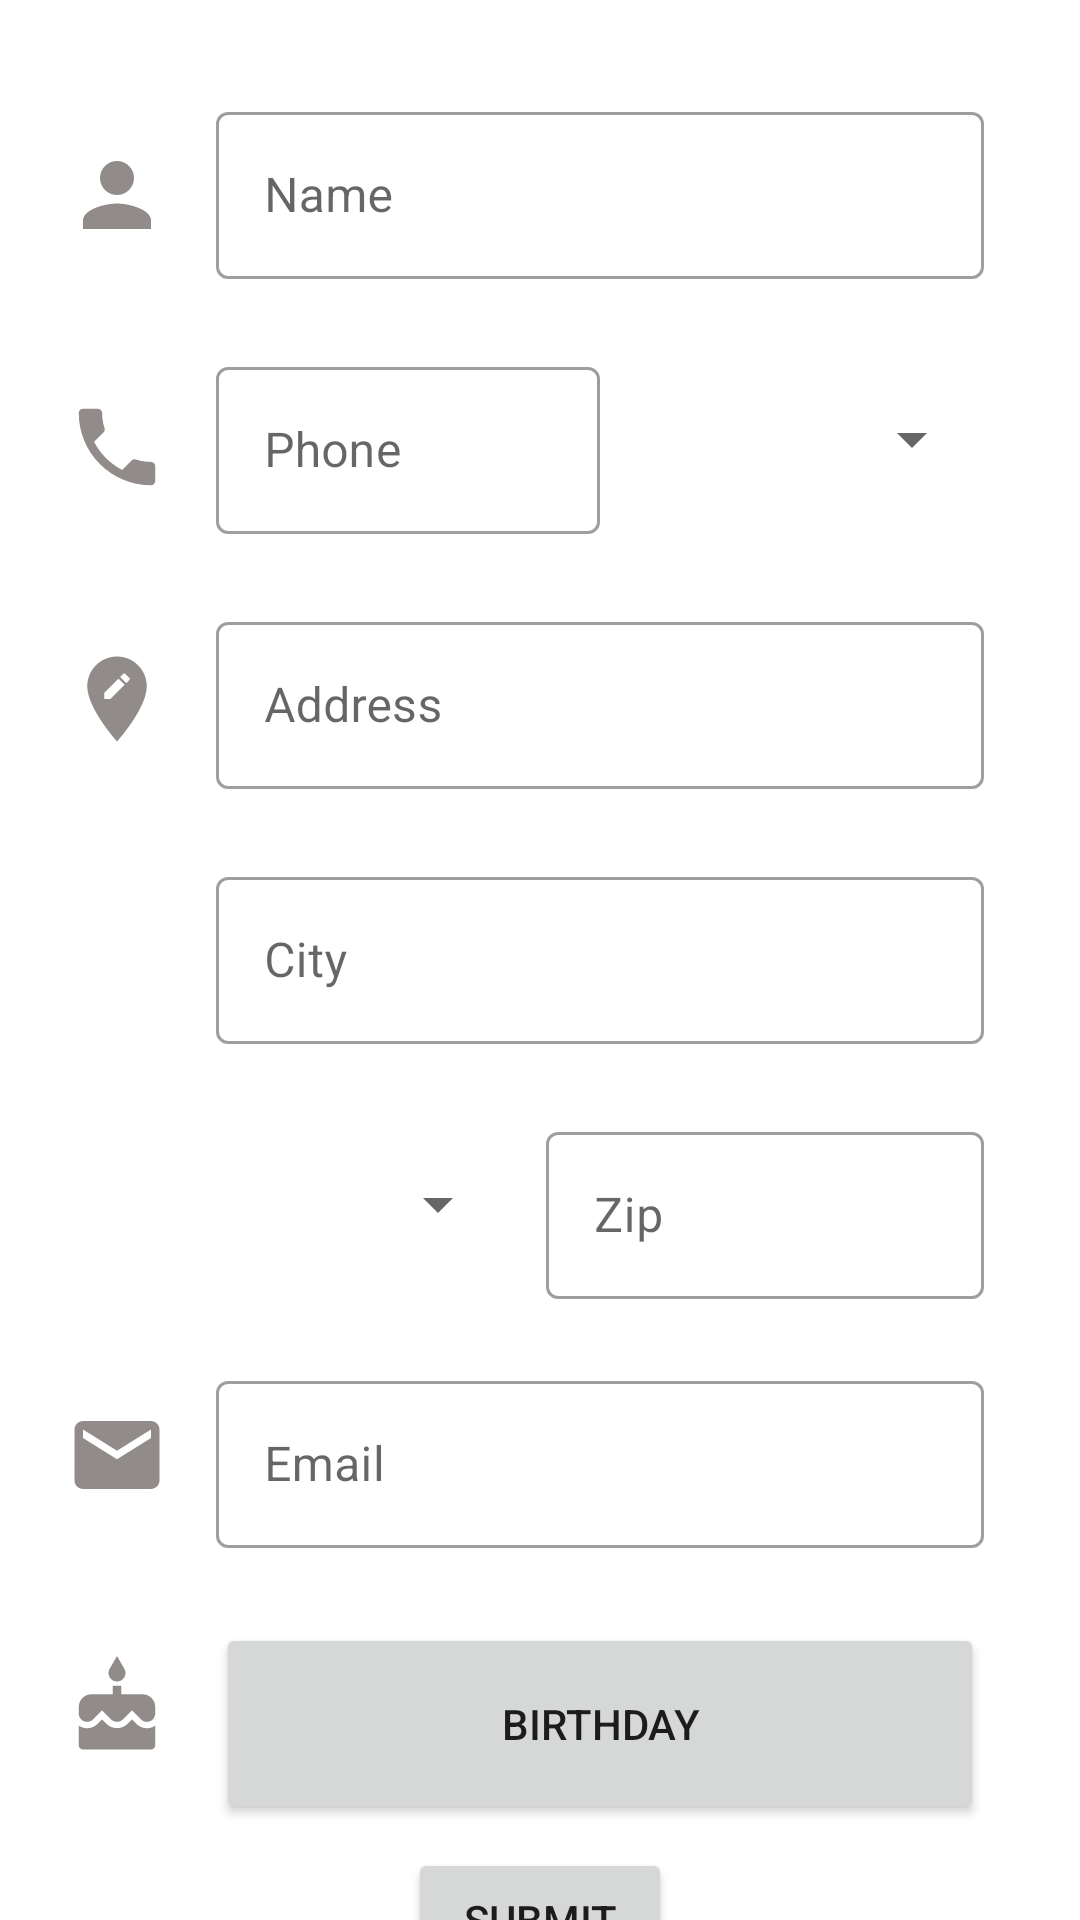

Here is an Android app screen rendered from its layout file. Give the layout XML and the strings, colors and styles it references.
<!-- AndroidManifest.xml: application theme Theme.EnterDetails -->
<!-- res/layout/activity_main.xml -->
<?xml version="1.0" encoding="utf-8"?>
<androidx.constraintlayout.widget.ConstraintLayout xmlns:android="http://schemas.android.com/apk/res/android"
    xmlns:app="http://schemas.android.com/apk/res-auto"
    xmlns:tools="http://schemas.android.com/tools"
    android:layout_width="match_parent"
    android:layout_height="match_parent"
    tools:context=".MainActivity">


    <ImageView
        android:id="@+id/imgPerson"
        android:layout_width="34dp"
        android:layout_height="34dp"
        android:layout_marginStart="22dp"
        android:layout_marginTop="48dp"
        app:layout_constraintStart_toStartOf="parent"
        app:layout_constraintTop_toTopOf="parent"
        app:srcCompat="@drawable/ic_baseline_person_24" />

    <com.google.android.material.textfield.TextInputLayout
        android:id="@+id/txtName"
        style="@style/Widget.MaterialComponents.TextInputLayout.OutlinedBox"
        android:layout_width="0dp"
        android:layout_height="wrap_content"
        android:layout_marginStart="16dp"
        android:layout_marginTop="32dp"
        android:layout_marginEnd="32dp"
        android:hint="@string/name"
        app:layout_constraintEnd_toEndOf="parent"
        app:layout_constraintHorizontal_bias="1.0"
        app:layout_constraintStart_toEndOf="@+id/imgPerson"
        app:layout_constraintTop_toTopOf="parent">

        <com.google.android.material.textfield.TextInputEditText
            android:layout_width="match_parent"
            android:layout_height="wrap_content"/>

    </com.google.android.material.textfield.TextInputLayout>

    <ImageView
        android:id="@+id/imgPhone"
        android:layout_width="34dp"
        android:layout_height="34dp"
        android:layout_marginStart="22dp"
        android:layout_marginTop="50dp"
        app:layout_constraintStart_toStartOf="parent"
        app:layout_constraintTop_toBottomOf="@+id/imgPerson"
        app:srcCompat="@drawable/ic_baseline_phone_24" />

    <com.google.android.material.textfield.TextInputLayout
        android:id="@+id/txtPhone"
        style="@style/Widget.MaterialComponents.TextInputLayout.OutlinedBox"
        android:layout_width="0dp"
        android:layout_height="wrap_content"
        android:layout_marginStart="16dp"
        android:layout_marginTop="24dp"
        android:layout_marginEnd="160dp"
        android:hint="@string/phone"
        app:layout_constraintEnd_toEndOf="parent"
        app:layout_constraintStart_toEndOf="@+id/imgPhone"
        app:layout_constraintTop_toBottomOf="@+id/txtName">

        <com.google.android.material.textfield.TextInputEditText
            android:layout_width="match_parent"
            android:layout_height="wrap_content" />

    </com.google.android.material.textfield.TextInputLayout>

    <Spinner
        android:id="@+id/spnArea"
        android:layout_width="0dp"
        android:layout_height="59dp"
        android:layout_marginStart="12dp"
        android:layout_marginTop="24dp"
        android:layout_marginEnd="32dp"
        app:layout_constraintEnd_toEndOf="parent"
        app:layout_constraintStart_toEndOf="@+id/txtPhone"
        app:layout_constraintTop_toBottomOf="@+id/txtName"/>

    <ImageView
        android:id="@+id/imgLocation"
        android:layout_width="34dp"
        android:layout_height="34dp"
        android:layout_marginStart="22dp"
        android:layout_marginTop="50dp"
        app:layout_constraintStart_toStartOf="parent"
        app:layout_constraintTop_toBottomOf="@+id/imgPhone"
        app:srcCompat="@drawable/ic_baseline_edit_location_24" />

    <com.google.android.material.textfield.TextInputLayout
        android:id="@+id/txtAddress"
        style="@style/Widget.MaterialComponents.TextInputLayout.OutlinedBox"
        android:layout_width="0dp"
        android:layout_height="wrap_content"
        android:layout_marginStart="16dp"
        android:layout_marginTop="24dp"
        android:layout_marginEnd="32dp"
        android:hint="@string/address"
        app:layout_constraintEnd_toEndOf="parent"
        app:layout_constraintStart_toEndOf="@+id/imgLocation"
        app:layout_constraintTop_toBottomOf="@+id/txtPhone">

        <com.google.android.material.textfield.TextInputEditText
            android:layout_width="match_parent"
            android:layout_height="wrap_content" />
    </com.google.android.material.textfield.TextInputLayout>

    <com.google.android.material.textfield.TextInputLayout
        android:id="@+id/txtCity"
        style="@style/Widget.MaterialComponents.TextInputLayout.OutlinedBox"
        android:layout_width="0dp"
        android:layout_height="wrap_content"
        android:layout_marginTop="24dp"
        android:hint="@string/city"
        app:layout_constraintEnd_toEndOf="@+id/txtAddress"
        app:layout_constraintHorizontal_bias="1.0"
        app:layout_constraintStart_toStartOf="@+id/txtAddress"
        app:layout_constraintTop_toBottomOf="@+id/txtAddress">

        <com.google.android.material.textfield.TextInputEditText
            android:layout_width="match_parent"
            android:layout_height="wrap_content" />
    </com.google.android.material.textfield.TextInputLayout>

    <com.google.android.material.textfield.TextInputLayout
        android:id="@+id/txtZip"
        style="@style/Widget.MaterialComponents.TextInputLayout.OutlinedBox"
        android:layout_width="146dp"
        android:layout_height="wrap_content"
        android:layout_marginTop="24dp"
        android:layout_marginEnd="32dp"
        android:hint="@string/zip"
        app:layout_constraintEnd_toEndOf="parent"
        app:layout_constraintTop_toBottomOf="@+id/txtCity">

        <com.google.android.material.textfield.TextInputEditText
            android:layout_width="match_parent"
            android:layout_height="wrap_content" />
    </com.google.android.material.textfield.TextInputLayout>

    <Spinner
        android:id="@+id/spnState"
        android:layout_width="0dp"
        android:layout_height="59dp"
        android:layout_marginTop="24dp"
        android:layout_marginEnd="12dp"
        app:layout_constraintEnd_toStartOf="@+id/txtZip"
        app:layout_constraintHorizontal_bias="0.0"
        app:layout_constraintStart_toStartOf="@+id/txtCity"
        app:layout_constraintTop_toBottomOf="@+id/txtCity" />


    <com.google.android.material.textfield.TextInputLayout
        android:id="@+id/txtEmail"
        style="@style/Widget.MaterialComponents.TextInputLayout.OutlinedBox"
        android:layout_width="0dp"
        android:layout_height="wrap_content"
        android:layout_marginStart="16dp"
        android:layout_marginTop="24dp"
        android:layout_marginEnd="32dp"
        android:hint="@string/email"
        app:layout_constraintEnd_toEndOf="parent"
        app:layout_constraintHorizontal_bias="0.153"
        app:layout_constraintStart_toEndOf="@+id/imgEmail"
        app:layout_constraintTop_toBottomOf="@+id/spnState">

        <com.google.android.material.textfield.TextInputEditText
            android:layout_width="match_parent"
            android:layout_height="wrap_content" />

    </com.google.android.material.textfield.TextInputLayout>

    <ImageView
        android:id="@+id/imgEmail"
        android:layout_width="34dp"
        android:layout_height="34dp"
        android:layout_marginStart="22dp"
        android:layout_marginTop="218dp"
        app:layout_constraintStart_toStartOf="parent"
        app:layout_constraintTop_toBottomOf="@+id/imgLocation"
        app:srcCompat="@drawable/ic_baseline_email_24" />

    <ImageView
        android:id="@+id/imgBD"
        android:layout_width="34dp"
        android:layout_height="34dp"
        android:layout_marginStart="22dp"
        android:layout_marginTop="50dp"
        app:layout_constraintStart_toStartOf="parent"
        app:layout_constraintTop_toBottomOf="@+id/imgEmail"
        app:srcCompat="@drawable/ic_baseline_cake_24" />

    <Button
        android:id="@+id/btnBD"
        android:layout_width="0dp"
        android:layout_height="67dp"
        android:layout_marginStart="16dp"
        android:layout_marginTop="25dp"
        android:layout_marginEnd="32dp"
        android:text="@string/bd"
        app:layout_constraintEnd_toEndOf="parent"
        app:layout_constraintStart_toEndOf="@+id/imgBD"
        app:layout_constraintTop_toBottomOf="@+id/txtEmail" />

    <Button
        android:id="@+id/btnSubmit"
        android:layout_width="wrap_content"
        android:layout_height="0dp"
        android:layout_marginTop="8dp"
        android:text="@string/submit"
        app:layout_constraintEnd_toEndOf="parent"
        app:layout_constraintStart_toStartOf="parent"
        app:layout_constraintTop_toBottomOf="@+id/btnBD" />

    <Button
        android:id="@+id/btnRe"
        android:layout_width="0dp"
        android:layout_height="wrap_content"
        android:layout_marginStart="32dp"
        android:layout_marginTop="8dp"
        android:text="@string/saveRe"
        app:layout_constraintStart_toStartOf="parent"
        app:layout_constraintTop_toBottomOf="@+id/btnSubmit" />

    <Button
        android:id="@+id/btnSave"
        android:layout_width="0dp"
        android:layout_height="wrap_content"
        android:layout_marginTop="8dp"
        android:layout_marginEnd="32dp"
        android:text="@string/save"
        app:layout_constraintEnd_toEndOf="parent"
        app:layout_constraintTop_toBottomOf="@+id/btnSubmit" />

</androidx.constraintlayout.widget.ConstraintLayout>
<!-- resources referenced by this layout -->
<resources>
  <!-- drawable ic_baseline_edit_location_24 (drawable) -->
  <vector android:height="24dp" android:tint="#918C8A"
      android:viewportHeight="24" android:viewportWidth="24"
      android:width="24dp" xmlns:android="http://schemas.android.com/apk/res/android">
      <path android:fillColor="@android:color/white" android:pathData="M12,2C8.14,2 5,5.14 5,9c0,5.25 7,13 7,13s7,-7.75 7,-13c0,-3.86 -3.14,-7 -7,-7zM10.44,12L9,12v-1.44l3.35,-3.34 1.43,1.43L10.44,12zM14.89,7.55l-0.7,0.7 -1.44,-1.44 0.7,-0.7c0.15,-0.15 0.39,-0.15 0.54,0l0.9,0.9c0.15,0.15 0.15,0.39 0,0.54z"/>
  </vector>
  <!-- drawable ic_baseline_email_24 (drawable) -->
  <vector android:height="24dp" android:tint="#918C8A"
      android:viewportHeight="24" android:viewportWidth="24"
      android:width="24dp" xmlns:android="http://schemas.android.com/apk/res/android">
      <path android:fillColor="@android:color/white" android:pathData="M20,4L4,4c-1.1,0 -1.99,0.9 -1.99,2L2,18c0,1.1 0.9,2 2,2h16c1.1,0 2,-0.9 2,-2L22,6c0,-1.1 -0.9,-2 -2,-2zM20,8l-8,5 -8,-5L4,6l8,5 8,-5v2z"/>
  </vector>
  <!-- drawable ic_baseline_person_24 (drawable) -->
  <vector android:height="24dp" android:tint="#918C8A"
      android:viewportHeight="24" android:viewportWidth="24"
      android:width="24dp" xmlns:android="http://schemas.android.com/apk/res/android">
      <path android:fillColor="@android:color/white" android:pathData="M12,12c2.21,0 4,-1.79 4,-4s-1.79,-4 -4,-4 -4,1.79 -4,4 1.79,4 4,4zM12,14c-2.67,0 -8,1.34 -8,4v2h16v-2c0,-2.66 -5.33,-4 -8,-4z"/>
  </vector>
  <!-- drawable ic_baseline_phone_24 (drawable) -->
  <vector android:height="24dp" android:tint="#918C8A"
      android:viewportHeight="24" android:viewportWidth="24"
      android:width="24dp" xmlns:android="http://schemas.android.com/apk/res/android">
      <path android:fillColor="@android:color/white" android:pathData="M6.62,10.79c1.44,2.83 3.76,5.14 6.59,6.59l2.2,-2.2c0.27,-0.27 0.67,-0.36 1.02,-0.24 1.12,0.37 2.33,0.57 3.57,0.57 0.55,0 1,0.45 1,1V20c0,0.55 -0.45,1 -1,1 -9.39,0 -17,-7.61 -17,-17 0,-0.55 0.45,-1 1,-1h3.5c0.55,0 1,0.45 1,1 0,1.25 0.2,2.45 0.57,3.57 0.11,0.35 0.03,0.74 -0.25,1.02l-2.2,2.2z"/>
  </vector>
  <string name="address">Address</string>
  <string name="bd">Birthday</string>
  <string name="city">City</string>
  <string name="email">Email</string>
  <string name="name">Name</string>
  <string name="phone">Phone</string>
  <string name="save">Save and display</string>
  <string name="saveRe">Save Recycler</string>
  <string name="submit">Submit</string>
  <string name="zip">Zip</string>
  <style name="Theme.EnterDetails" parent="Theme.MaterialComponents.Light">
          
          <item name="colorPrimary">@color/purple_500</item>
          <item name="colorPrimaryVariant">@color/purple_700</item>
          <item name="colorOnPrimary">@color/white</item>
          
          <item name="colorSecondary">@color/teal_200</item>
          <item name="colorSecondaryVariant">@color/teal_700</item>
          <item name="colorOnSecondary">@color/black</item>
          
          <item name="android:statusBarColor" tools:targetApi="l">?attr/colorPrimaryVariant</item>
          
      </style>
  <!-- not gathered from this repository: default colours our renderer supplied (Android Studio template values) -->
  <color name="purple_500">#FF6200EE</color>
  <color name="purple_700">#FF3700B3</color>
  <color name="teal_200">#FF03DAC5</color>
  <color name="teal_700">#FF018786</color>
  <color name="black">#FF000000</color>
  <color name="white">#FFFFFFFF</color>
</resources>
